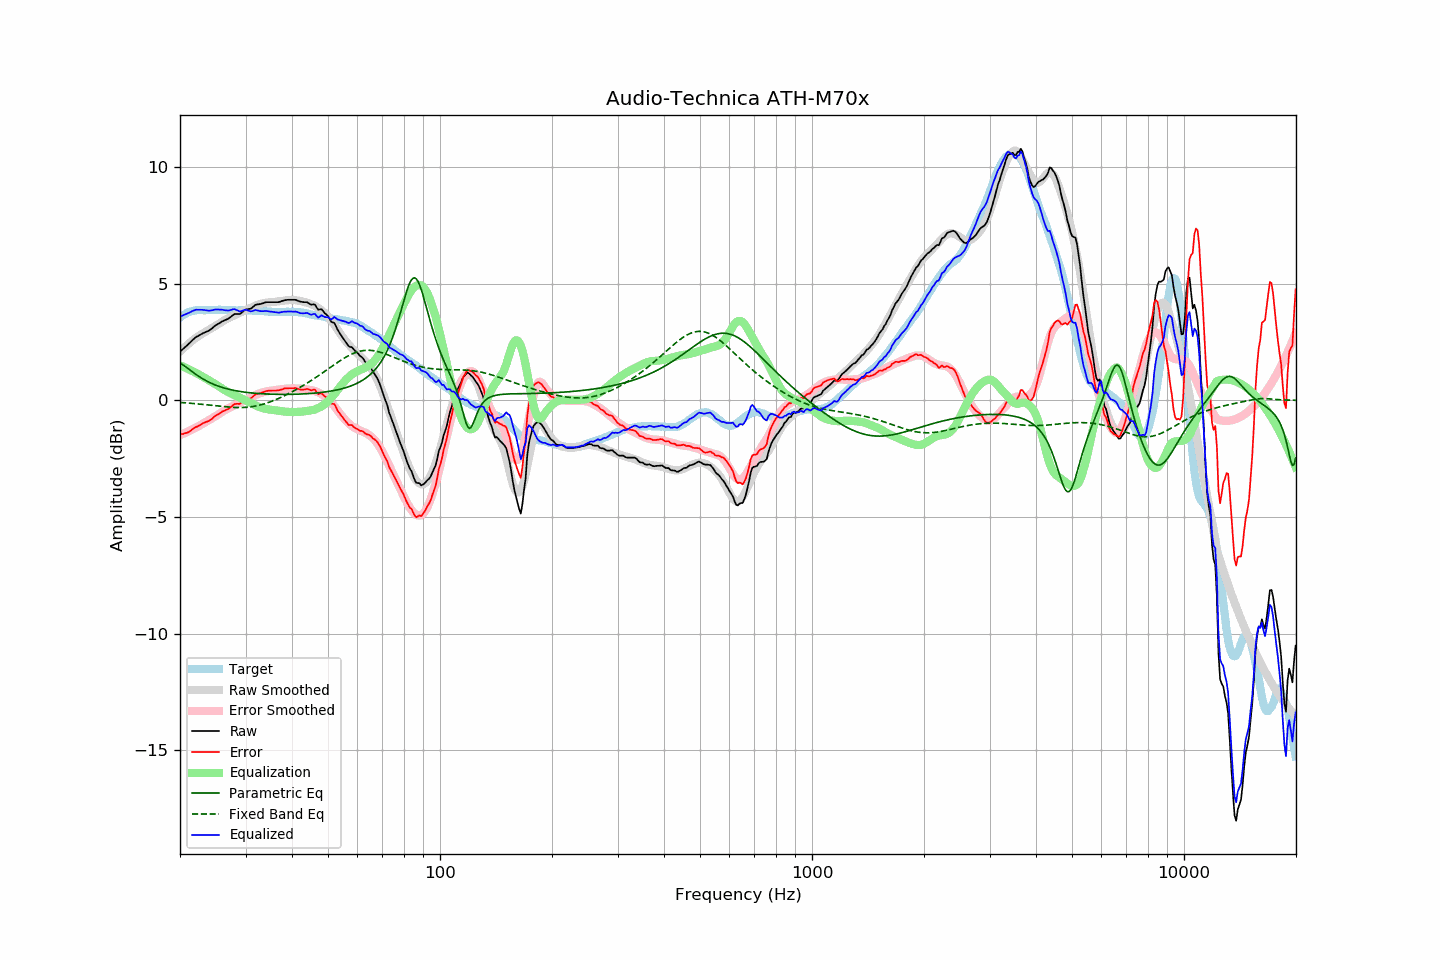

Values plotted in this chart, from the file beside it:
frequency, raw, error, smoothed, error_smoothed, equalization, parametric_eq, fixed_band_eq, equalized_raw, equalized_smoothed, target
20.00, 2.08, -1.46, 2.08, -1.50, 1.50, 1.60, -0.10, 3.58, 3.57, 3.55
20.20, 2.14, -1.45, 2.14, -1.47, 1.47, 1.56, -0.10, 3.61, 3.61, 3.60
20.40, 2.20, -1.44, 2.21, -1.44, 1.44, 1.51, -0.11, 3.64, 3.65, 3.65
20.61, 2.26, -1.42, 2.27, -1.41, 1.41, 1.46, -0.11, 3.67, 3.68, 3.68
20.81, 2.32, -1.40, 2.34, -1.37, 1.37, 1.41, -0.12, 3.70, 3.71, 3.73
21.02, 2.39, -1.37, 2.40, -1.34, 1.34, 1.35, -0.12, 3.73, 3.74, 3.77
21.23, 2.45, -1.33, 2.46, -1.31, 1.31, 1.30, -0.13, 3.76, 3.77, 3.79
21.44, 2.52, -1.28, 2.51, -1.27, 1.27, 1.25, -0.13, 3.80, 3.79, 3.81
21.66, 2.59, -1.24, 2.57, -1.24, 1.24, 1.20, -0.14, 3.83, 3.81, 3.83
21.87, 2.65, -1.18, 2.62, -1.20, 1.20, 1.15, -0.14, 3.86, 3.83, 3.84
22.09, 2.71, -1.14, 2.67, -1.17, 1.17, 1.10, -0.15, 3.88, 3.84, 3.86
22.31, 2.74, -1.12, 2.72, -1.13, 1.13, 1.05, -0.16, 3.87, 3.86, 3.87
22.54, 2.78, -1.09, 2.77, -1.09, 1.09, 1.01, -0.16, 3.87, 3.86, 3.87
22.76, 2.82, -1.04, 2.81, -1.05, 1.05, 0.96, -0.17, 3.87, 3.87, 3.87
22.99, 2.86, -0.99, 2.86, -1.01, 1.01, 0.92, -0.18, 3.87, 3.87, 3.86
23.22, 2.89, -0.96, 2.90, -0.97, 0.97, 0.88, -0.19, 3.86, 3.87, 3.86
23.45, 2.92, -0.93, 2.94, -0.93, 0.93, 0.84, -0.19, 3.85, 3.87, 3.86
23.69, 2.95, -0.91, 2.98, -0.89, 0.89, 0.81, -0.20, 3.84, 3.87, 3.87
23.92, 2.98, -0.88, 3.02, -0.85, 0.85, 0.77, -0.21, 3.83, 3.87, 3.87
24.16, 3.03, -0.83, 3.06, -0.81, 0.81, 0.74, -0.22, 3.84, 3.87, 3.87
24.40, 3.08, -0.79, 3.10, -0.77, 0.77, 0.71, -0.22, 3.85, 3.87, 3.88
24.65, 3.14, -0.73, 3.14, -0.73, 0.73, 0.68, -0.23, 3.87, 3.87, 3.87
24.89, 3.20, -0.66, 3.18, -0.69, 0.69, 0.65, -0.24, 3.89, 3.87, 3.87
25.14, 3.24, -0.62, 3.22, -0.65, 0.65, 0.62, -0.25, 3.89, 3.87, 3.87
25.39, 3.28, -0.59, 3.27, -0.60, 0.60, 0.60, -0.25, 3.89, 3.87, 3.88
25.65, 3.32, -0.55, 3.31, -0.56, 0.56, 0.58, -0.26, 3.88, 3.87, 3.88
25.91, 3.37, -0.50, 3.36, -0.51, 0.51, 0.55, -0.27, 3.88, 3.87, 3.87
26.16, 3.40, -0.46, 3.40, -0.46, 0.46, 0.53, -0.27, 3.87, 3.87, 3.87
26.43, 3.43, -0.44, 3.44, -0.42, 0.42, 0.51, -0.28, 3.85, 3.87, 3.87
26.69, 3.46, -0.40, 3.48, -0.39, 0.39, 0.49, -0.29, 3.85, 3.87, 3.87
26.96, 3.49, -0.37, 3.51, -0.35, 0.35, 0.48, -0.29, 3.84, 3.86, 3.87
27.23, 3.54, -0.33, 3.55, -0.32, 0.32, 0.46, -0.30, 3.86, 3.86, 3.87
27.50, 3.59, -0.27, 3.58, -0.28, 0.28, 0.44, -0.30, 3.87, 3.86, 3.87
27.77, 3.65, -0.20, 3.61, -0.24, 0.24, 0.43, -0.31, 3.90, 3.86, 3.86
28.05, 3.69, -0.16, 3.65, -0.21, 0.21, 0.42, -0.31, 3.90, 3.86, 3.86
28.33, 3.69, -0.15, 3.68, -0.18, 0.18, 0.40, -0.31, 3.87, 3.86, 3.85
28.62, 3.69, -0.15, 3.71, -0.15, 0.15, 0.39, -0.31, 3.84, 3.85, 3.85
28.90, 3.69, -0.16, 3.74, -0.12, 0.12, 0.38, -0.31, 3.81, 3.85, 3.86
29.19, 3.73, -0.11, 3.77, -0.08, 0.08, 0.37, -0.31, 3.81, 3.85, 3.85
29.48, 3.79, -0.06, 3.80, -0.05, 0.05, 0.36, -0.31, 3.84, 3.85, 3.86
29.78, 3.85, 0.00, 3.83, -0.01, 0.01, 0.35, -0.31, 3.87, 3.85, 3.85
30.08, 3.89, 0.03, 3.87, 0.02, -0.02, 0.34, -0.30, 3.87, 3.85, 3.86
30.38, 3.90, 0.06, 3.90, 0.05, -0.05, 0.33, -0.30, 3.85, 3.85, 3.85
30.68, 3.91, 0.07, 3.93, 0.08, -0.08, 0.32, -0.29, 3.83, 3.84, 3.85
30.99, 3.92, 0.08, 3.96, 0.11, -0.11, 0.32, -0.28, 3.81, 3.84, 3.85
31.30, 3.97, 0.13, 3.99, 0.15, -0.15, 0.31, -0.27, 3.82, 3.84, 3.84
31.61, 4.03, 0.20, 4.02, 0.19, -0.19, 0.30, -0.26, 3.84, 3.84, 3.84
31.93, 4.09, 0.25, 4.06, 0.22, -0.22, 0.30, -0.25, 3.87, 3.83, 3.84
32.24, 4.10, 0.28, 4.08, 0.25, -0.25, 0.29, -0.24, 3.85, 3.83, 3.83
32.57, 4.11, 0.29, 4.11, 0.28, -0.28, 0.29, -0.22, 3.83, 3.83, 3.83
32.89, 4.12, 0.30, 4.13, 0.31, -0.31, 0.28, -0.20, 3.82, 3.82, 3.83
33.22, 4.14, 0.33, 4.14, 0.33, -0.33, 0.28, -0.18, 3.81, 3.82, 3.82
33.55, 4.16, 0.35, 4.16, 0.35, -0.35, 0.27, -0.17, 3.81, 3.81, 3.82
33.89, 4.19, 0.39, 4.17, 0.37, -0.37, 0.27, -0.14, 3.83, 3.81, 3.81
34.23, 4.20, 0.40, 4.18, 0.38, -0.38, 0.27, -0.12, 3.82, 3.80, 3.81
34.57, 4.20, 0.41, 4.19, 0.39, -0.39, 0.26, -0.10, 3.81, 3.80, 3.80
34.92, 4.20, 0.41, 4.20, 0.40, -0.40, 0.26, -0.07, 3.80, 3.79, 3.80
35.27, 4.20, 0.42, 4.20, 0.41, -0.41, 0.26, -0.05, 3.79, 3.79, 3.79
35.62, 4.20, 0.42, 4.21, 0.42, -0.42, 0.26, -0.02, 3.78, 3.79, 3.79
35.97, 4.20, 0.42, 4.22, 0.43, -0.43, 0.25, 0.01, 3.77, 3.79, 3.79
... 635 more rows
